4-way image classification set "dataset_split" from GitHub (ISABELUNA16/Yolo11_ComputerVision_BananaRipenessClassifier); label vocabulary: green, overripe, ripe, semi-ripe.

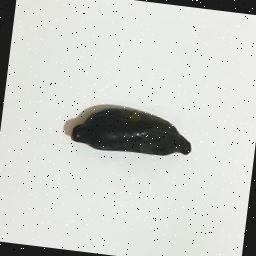
Label: overripe

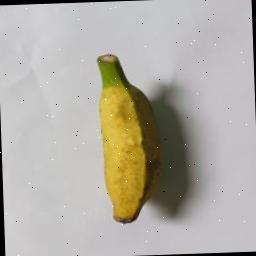
Label: ripe

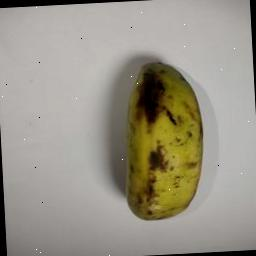
Label: semi-ripe

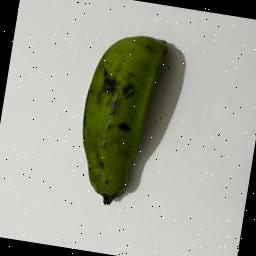
Label: green

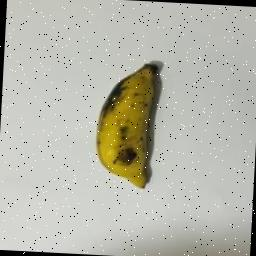
Label: ripe

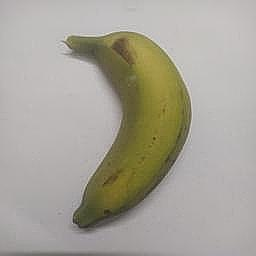
Label: semi-ripe
